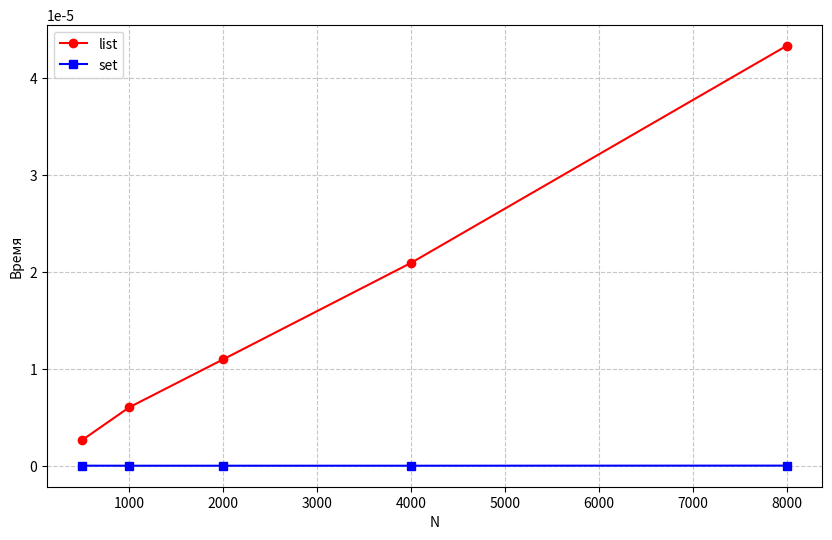

Source code (Python):
import time
import matplotlib.pyplot as plt

def measure_list_in(n):
    lst = list(range(n))
    target = n + 1
    start = time.perf_counter()
    for _ in range(1000):
        _ = target in lst
    return (time.perf_counter() - start) / 1000

def measure_set_in(n):
    s = set(range(n))
    target = n + 1
    start = time.perf_counter()
    for _ in range(1000):
        _ = target in s
    return (time.perf_counter() - start) / 1000

sizes = [500, 1000, 2000, 4000, 8000]
list_times = []
set_times = []

for n in sizes:
    list_times.append(measure_list_in(n))
    set_times.append(measure_set_in(n))

plt.figure(figsize=(10, 6))
plt.plot(sizes, list_times, marker='o', label='list', color='red')
plt.plot(sizes, set_times, marker='s', label='set', color='blue')

plt.xlabel('N')
plt.ylabel('Время')
plt.legend()
plt.grid(True, linestyle='--', alpha=0.7)
plt.show()
